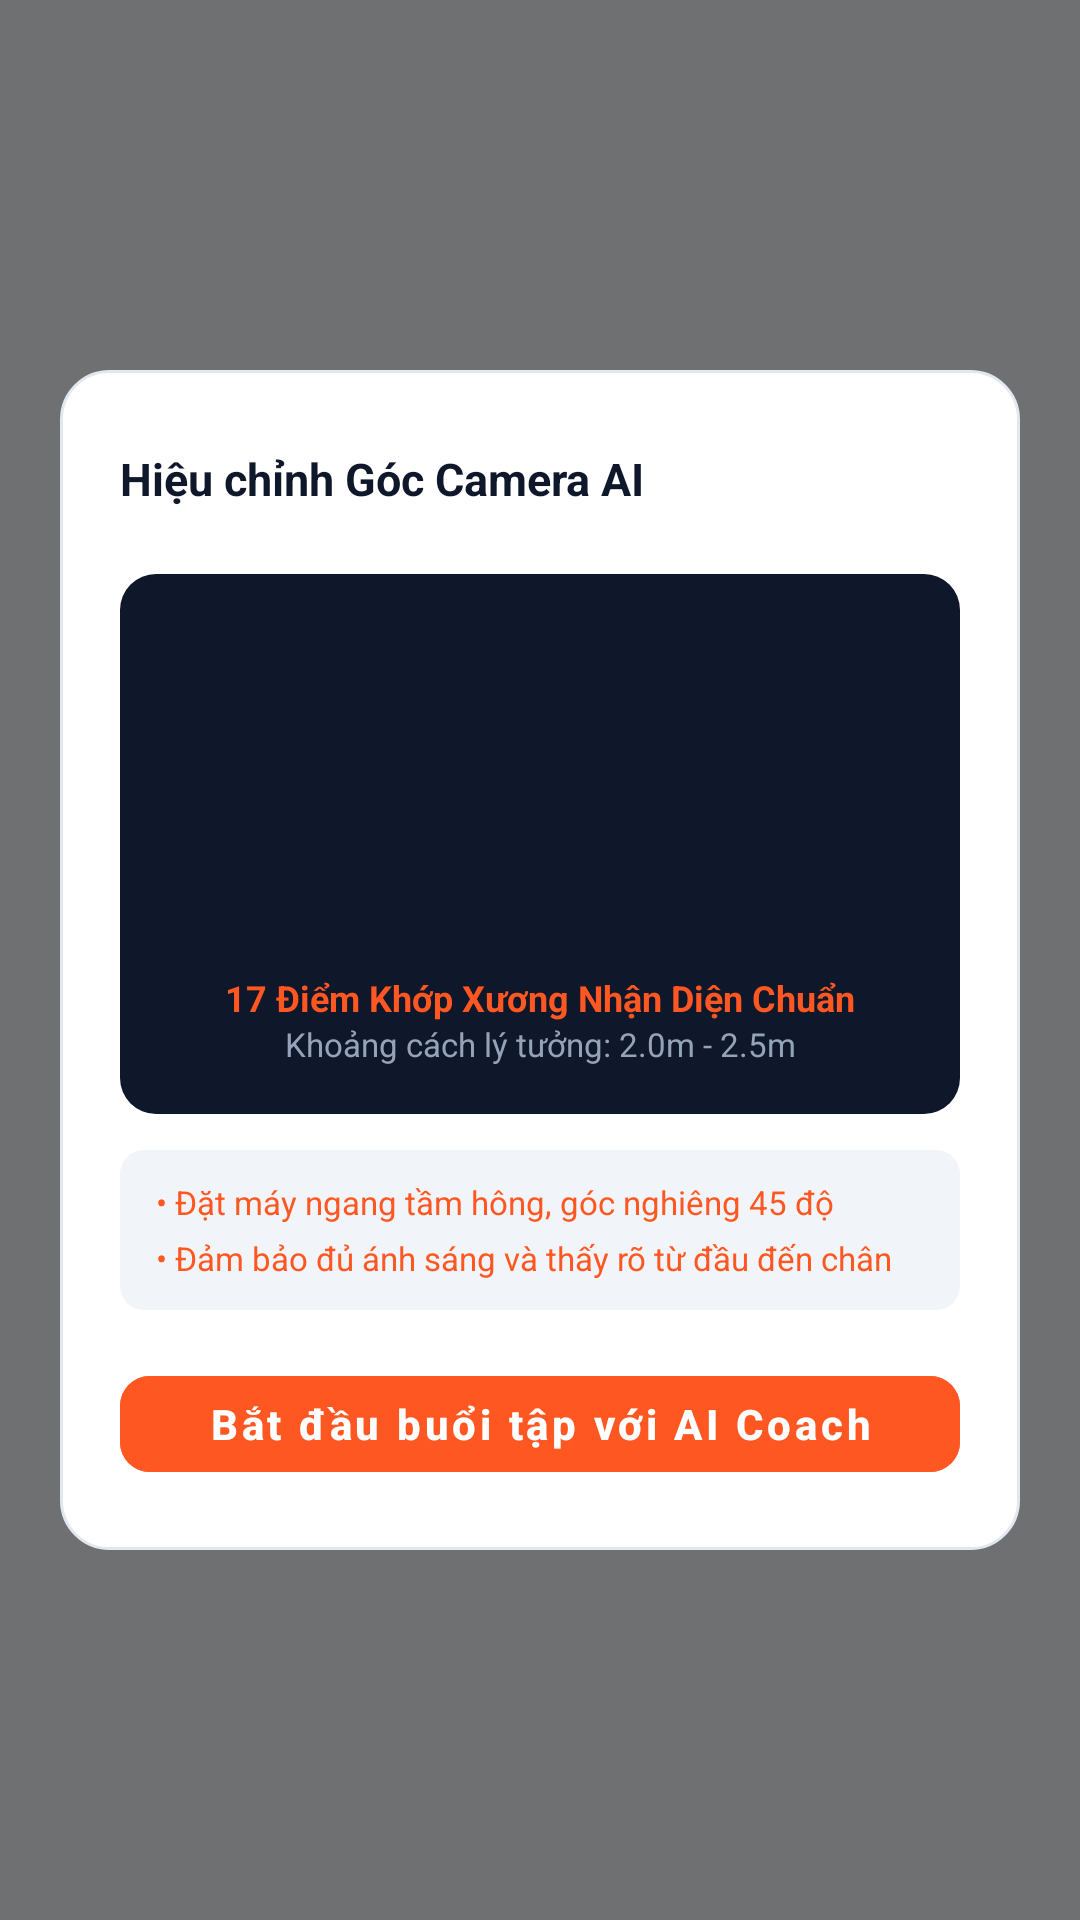

Produce the Android XML layout that renders to this screen, including the resource entries it uses.
<!-- AndroidManifest.xml: application theme Theme.FitTrack -->
<!-- res/layout/activity_modal_ai_calibration.xml -->
<?xml version="1.0" encoding="utf-8"?>
<androidx.constraintlayout.widget.ConstraintLayout xmlns:android="http://schemas.android.com/apk/res/android"
    xmlns:app="http://schemas.android.com/apk/res-auto"
    xmlns:tools="http://schemas.android.com/tools"
    android:id="@+id/root_container"
    android:layout_width="match_parent"
    android:layout_height="match_parent"
    android:background="@color/modal_overlay"
    android:clickable="true"
    android:focusable="true"
    tools:context=".ui.modal.AiCalibrationModalActivity">

    
    <androidx.constraintlayout.widget.ConstraintLayout
        android:id="@+id/card_modal"
        android:layout_width="0dp"
        android:layout_height="wrap_content"
        android:layout_marginStart="20dp"
        android:layout_marginEnd="20dp"
        android:background="@drawable/bg_modal_card_white"
        android:padding="20dp"
        app:layout_constraintBottom_toBottomOf="parent"
        app:layout_constraintEnd_toEndOf="parent"
        app:layout_constraintStart_toStartOf="parent"
        app:layout_constraintTop_toTopOf="parent">

        
        <TextView
            android:id="@+id/tv_modal_title"
            android:layout_width="0dp"
            android:layout_height="wrap_content"
            android:layout_marginEnd="12dp"
            android:text="@string/modal_calib_title"
            android:textColor="@color/text_dark"
            android:textSize="15sp"
            android:textStyle="bold"
            app:layout_constraintBottom_toBottomOf="@+id/btn_close"
            app:layout_constraintEnd_toStartOf="@+id/btn_close"
            app:layout_constraintStart_toStartOf="parent"
            app:layout_constraintTop_toTopOf="parent" />

        <ImageView
            android:id="@+id/btn_close"
            android:layout_width="32dp"
            android:layout_height="32dp"
            android:background="?attr/selectableItemBackgroundBorderless"
            android:clickable="true"
            android:focusable="true"
            android:padding="6dp"
            android:contentDescription="@string/cd_close"
            app:srcCompat="@drawable/ic_close"
            app:tint="@color/primary"
            app:layout_constraintEnd_toEndOf="parent"
            app:layout_constraintTop_toTopOf="parent" />

        
        <androidx.constraintlayout.widget.ConstraintLayout
            android:id="@+id/view_camera_simulation"
            android:layout_width="0dp"
            android:layout_height="180dp"
            android:layout_marginTop="16dp"
            android:background="@drawable/bg_modal_camera_preview"
            android:padding="16dp"
            app:layout_constraintEnd_toEndOf="parent"
            app:layout_constraintStart_toStartOf="parent"
            app:layout_constraintTop_toBottomOf="@+id/btn_close">

            
            <ImageView
                android:id="@+id/tv_skeleton_avatar"
                android:layout_width="64dp"
                android:layout_height="64dp"
                android:contentDescription="@string/cd_human_skeleton"
                app:srcCompat="@drawable/ic_user_solid"
                app:tint="@color/white"
                app:layout_constraintBottom_toTopOf="@+id/tv_calib_status"
                app:layout_constraintEnd_toEndOf="parent"
                app:layout_constraintStart_toStartOf="parent"
                app:layout_constraintTop_toTopOf="parent" />

            
            <TextView
                android:id="@+id/tv_calib_status"
                android:layout_width="wrap_content"
                android:layout_height="wrap_content"
                android:text="@string/modal_calib_status"
                android:textColor="@color/primary"
                android:textSize="12sp"
                android:textStyle="bold"
                app:layout_constraintBottom_toTopOf="@+id/tv_calib_distance"
                app:layout_constraintEnd_toEndOf="parent"
                app:layout_constraintStart_toStartOf="parent" />

            
            <TextView
                android:id="@+id/tv_calib_distance"
                android:layout_width="wrap_content"
                android:layout_height="wrap_content"
                android:layout_marginTop="2dp"
                android:text="@string/modal_calib_distance"
                android:textColor="@color/text_slate_light"
                android:textSize="11sp"
                app:layout_constraintBottom_toBottomOf="parent"
                app:layout_constraintEnd_toEndOf="parent"
                app:layout_constraintStart_toStartOf="parent" />
        </androidx.constraintlayout.widget.ConstraintLayout>

        
        <LinearLayout
            android:id="@+id/layout_tips_box"
            android:layout_width="0dp"
            android:layout_height="wrap_content"
            android:layout_marginTop="12dp"
            android:background="@drawable/bg_modal_food_item"
            android:orientation="vertical"
            android:paddingStart="12dp"
            android:paddingTop="10dp"
            android:paddingEnd="12dp"
            android:paddingBottom="10dp"
            app:layout_constraintEnd_toEndOf="parent"
            app:layout_constraintStart_toStartOf="parent"
            app:layout_constraintTop_toBottomOf="@+id/view_camera_simulation">

            <TextView
                android:id="@+id/tv_tip_1"
                android:layout_width="wrap_content"
                android:layout_height="wrap_content"
                android:text="@string/modal_calib_tip1"
                android:textColor="@color/primary"
                android:textSize="11sp" />

            <TextView
                android:id="@+id/tv_tip_2"
                android:layout_width="wrap_content"
                android:layout_height="wrap_content"
                android:layout_marginTop="4dp"
                android:text="@string/modal_calib_tip2"
                android:textColor="@color/primary"
                android:textSize="11sp" />
        </LinearLayout>

        
        <com.google.android.material.button.MaterialButton
            android:id="@+id/btn_start_ai"
            style="@style/Widget.FitTrack.PrimaryButton"
            android:layout_width="0dp"
            android:layout_height="44dp"
            android:layout_marginTop="16dp"
            android:text="@string/modal_calib_btn_start"
            android:textSize="14sp"
            app:cornerRadius="10dp"
            app:layout_constraintBottom_toBottomOf="parent"
            app:layout_constraintEnd_toEndOf="parent"
            app:layout_constraintStart_toStartOf="parent"
            app:layout_constraintTop_toBottomOf="@+id/layout_tips_box" />

    </androidx.constraintlayout.widget.ConstraintLayout>

</androidx.constraintlayout.widget.ConstraintLayout>
<!-- resources referenced by this layout -->
<resources>
  <color name="modal_overlay">#8A000000</color>
  <color name="primary">#FF5722</color>
  <color name="text_dark">#0F172A</color>
  <color name="text_slate_light">#94A3B8</color>
  <color name="white">#FFFFFF</color>
  <!-- drawable bg_modal_camera_preview (drawable) -->
  <?xml version="1.0" encoding="utf-8"?>
  <shape xmlns:android="http://schemas.android.com/apk/res/android"
      android:shape="rectangle">
      <solid android:color="@color/text_dark" />
      <corners android:radius="12dp" />
  </shape>
  <!-- drawable bg_modal_card_white (drawable) -->
  <?xml version="1.0" encoding="utf-8"?>
  <shape xmlns:android="http://schemas.android.com/apk/res/android"
      android:shape="rectangle">
      <solid android:color="@color/surface" />
      <stroke android:width="@dimen/border_width_standard" android:color="@color/border_card" />
      <corners android:radius="@dimen/radius_modal" />
  </shape>
  <!-- drawable bg_modal_food_item (drawable) -->
  <?xml version="1.0" encoding="utf-8"?>
  <shape xmlns:android="http://schemas.android.com/apk/res/android"
      android:shape="rectangle">
      <solid android:color="@color/bg_screen_gray" />
      <corners android:radius="8dp" />
  </shape>
  <string name="cd_close">Đóng</string>
  <string name="cd_human_skeleton">Khung xương cơ thể</string>
  <string name="modal_calib_btn_start">Bắt đầu buổi tập với AI Coach</string>
  <string name="modal_calib_distance">Khoảng cách lý tưởng: 2.0m - 2.5m</string>
  <string name="modal_calib_status">17 Điểm Khớp Xương Nhận Diện Chuẩn</string>
  <string name="modal_calib_tip1">• Đặt máy ngang tầm hông, góc nghiêng 45 độ</string>
  <string name="modal_calib_tip2">• Đảm bảo đủ ánh sáng và thấy rõ từ đầu đến chân</string>
  <string name="modal_calib_title">Hiệu chỉnh Góc Camera AI</string>
  <color name="surface">#FFFFFF</color>
  <dimen name="border_width_standard">1dp</dimen>
  <color name="border_card">#E2E8F0</color>
  <dimen name="radius_modal">16dp</dimen>
  <color name="bg_screen_gray">#F1F5F9</color>
  <dimen name="button_height">50dp</dimen>
  <dimen name="radius_button">10dp</dimen>
  <color name="primary_variant">#E64A19</color>
  <color name="on_primary">#FFFFFF</color>
  <color name="background">#FFFFFF</color>
  <style name="ThemeOverlay.FitTrack.Dialog.Alert" parent="ThemeOverlay.MaterialComponents.MaterialAlertDialog">
          <item name="colorSurface">@color/surface</item>
          <item name="android:colorBackground">@color/surface</item>
          <item name="colorPrimary">@color/primary</item>
          <item name="colorOnSurface">@color/text_primary</item>
          <item name="android:textColorPrimary">@color/text_primary</item>
      </style>
  <style name="Widget.FitTrack.CheckBox" parent="Widget.MaterialComponents.CompoundButton.CheckBox">
          <item name="android:button">@drawable/bg_checkbox_state</item>
          <item name="buttonCompat">@drawable/bg_checkbox_state</item>
          <item name="android:buttonTint">@null</item>
          <item name="buttonTint">@null</item>
      </style>
  <color name="text_primary">#0F172A</color>
  <!-- drawable ic_check (drawable) -->
  <vector xmlns:android="http://schemas.android.com/apk/res/android"
      android:width="16dp"
      android:height="16dp"
      android:viewportWidth="16"
      android:viewportHeight="16">
      <path
          android:fillColor="@color/white"
          android:pathData="M13.82,4.21 C14.07,4.47 14.06,4.9 13.79,5.15 L6.09,12.48 C5.96,12.61 5.78,12.67 5.6,12.67 C5.42,12.66 5.25,12.58 5.13,12.44 L2.17,9.05 C1.92,8.78 1.95,8.36 2.23,8.11 C2.5,7.87 2.93,7.9 3.17,8.18 L5.67,11.04 L12.87,4.18 C13.14,3.93 13.56,3.94 13.82,4.21 Z" />
  </vector>
  <color name="border_default">#E2E8F0</color>
</resources>
